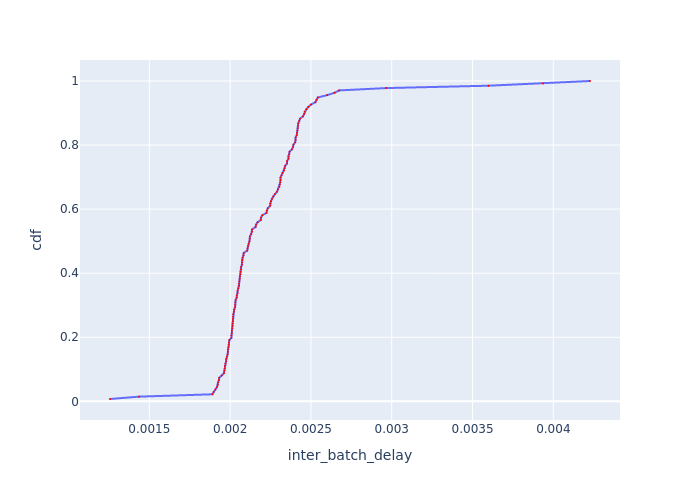

Source data for this figure (header and first rows):
Batch Id, inter_batch_delay, cdf
72, 0.001257, 0.007353
5, 0.001437, 0.01471
2, 0.00189, 0.02206
3, 0.001898, 0.02941
115, 0.001908, 0.03676
123, 0.001918, 0.04412
124, 0.001924, 0.05147
127, 0.001925, 0.05882
71, 0.00193, 0.06618
131, 0.001932, 0.07353
133, 0.001948, 0.08088
105, 0.001962, 0.08824
78, 0.001964, 0.09559
134, 0.001966, 0.1029
100, 0.001967, 0.1103
97, 0.001971, 0.1176
121, 0.001975, 0.125
135, 0.001975, 0.1324
125, 0.00198, 0.1397
130, 0.001985, 0.1471
126, 0.001986, 0.1544
118, 0.001986, 0.1618
116, 0.00199, 0.1691
99, 0.001992, 0.1765
92, 0.001992, 0.1838
119, 0.001995, 0.1912
102, 0.002008, 0.1985
106, 0.002008, 0.2059
87, 0.00201, 0.2132
52, 0.00201, 0.2206
95, 0.002013, 0.2279
109, 0.002014, 0.2353
77, 0.002015, 0.2426
112, 0.002017, 0.25
101, 0.002018, 0.2574
129, 0.002018, 0.2647
90, 0.002019, 0.2721
117, 0.002023, 0.2794
53, 0.002025, 0.2868
108, 0.002031, 0.2941
96, 0.002032, 0.3015
93, 0.002032, 0.3088
114, 0.002034, 0.3162
128, 0.00204, 0.3235
91, 0.002041, 0.3309
75, 0.002046, 0.3382
76, 0.002047, 0.3456
57, 0.002051, 0.3529
4, 0.002055, 0.3603
81, 0.002055, 0.3676
55, 0.002057, 0.375
110, 0.002059, 0.3824
82, 0.00206, 0.3897
85, 0.002064, 0.3971
79, 0.002065, 0.4044
64, 0.002067, 0.4118
83, 0.002068, 0.4191
94, 0.002073, 0.4265
74, 0.002073, 0.4338
86, 0.002074, 0.4412
... 76 more rows
